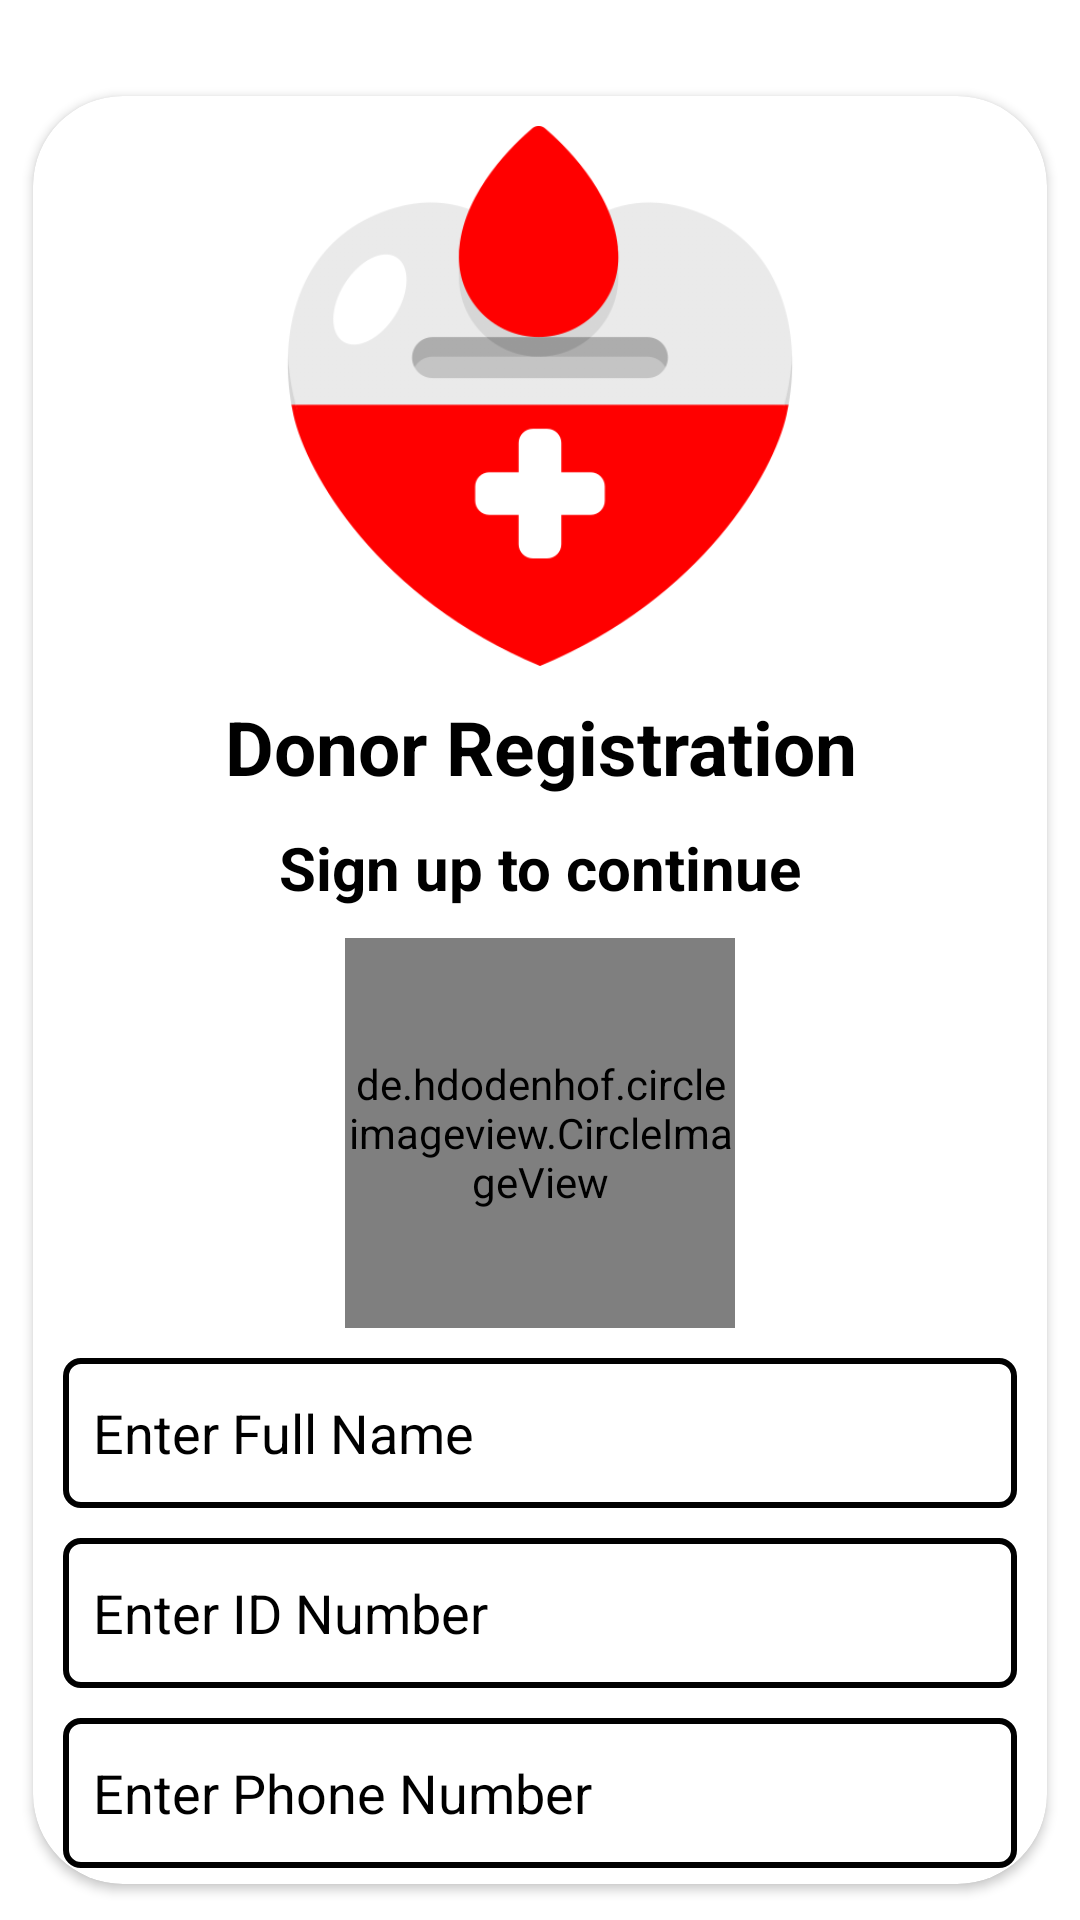

Here is an Android app screen rendered from its layout file. Give the layout XML and the strings, colors and styles it references.
<!-- AndroidManifest.xml: application theme Theme.BloodDonationApp -->
<!-- res/layout/activity_donor_registration.xml -->
<?xml version="1.0" encoding="utf-8"?>
<androidx.constraintlayout.widget.ConstraintLayout xmlns:android="http://schemas.android.com/apk/res/android"
    xmlns:app="http://schemas.android.com/apk/res-auto"
    xmlns:tools="http://schemas.android.com/tools"
    android:layout_width="match_parent"
    android:layout_height="match_parent"
    android:background="@color/red"
    tools:context=".DonorRegistrationActivity">

    <androidx.cardview.widget.CardView
        android:layout_width="match_parent"
        android:layout_height="0dp"
        android:layout_marginTop="@dimen/twenty"
        app:cardCornerRadius="@dimen/thirty"
        app:cardUseCompatPadding="true"
        app:layout_constraintTop_toTopOf="parent"
        app:layout_constraintStart_toStartOf="parent"
        app:layout_constraintEnd_toEndOf="parent"
        app:layout_constraintBottom_toBottomOf="parent">

        <androidx.core.widget.NestedScrollView
            android:layout_width="match_parent"
            android:layout_height="match_parent">

        <androidx.constraintlayout.widget.ConstraintLayout
            android:layout_width="match_parent"
            android:layout_height="match_parent">

            <ImageView
                android:id="@+id/app_logo"
                android:layout_width="@dimen/one_hundred_eighty"
                android:layout_height="@dimen/one_hundred_eighty"
                android:src="@drawable/app_logo_round"
                android:layout_marginTop="@dimen/ten"
                app:layout_constraintStart_toStartOf="parent"
                app:layout_constraintEnd_toEndOf="parent"
                app:layout_constraintTop_toTopOf="parent"
                />

            <TextView
                android:id="@+id/welcome_donor_tv"
                android:layout_width="match_parent"
                android:layout_height="wrap_content"
                android:text="@string/donor_registration"
                android:textSize="@dimen/twenty_five_sp"
                android:textColor="@color/black"
                android:textStyle="bold"
                android:gravity="center"
                android:layout_marginTop="@dimen/ten"
                app:layout_constraintStart_toStartOf="parent"
                app:layout_constraintEnd_toEndOf="parent"
                app:layout_constraintTop_toBottomOf="@id/app_logo"
                />

            <TextView
                android:id="@+id/signup_tv"
                android:layout_width="match_parent"
                android:layout_height="wrap_content"
                android:text="@string/signup_to_continue"
                android:textSize="@dimen/twenty_sp"
                android:textColor="@color/black"
                android:textStyle="bold"
                android:gravity="center"
                android:layout_marginTop="@dimen/ten"
                app:layout_constraintStart_toStartOf="parent"
                app:layout_constraintEnd_toEndOf="parent"
                app:layout_constraintTop_toBottomOf="@id/welcome_donor_tv"
                />

            <de.hdodenhof.circleimageview.CircleImageView
                xmlns:app="http://schemas.android.com/apk/res-auto"
                android:id="@+id/donor_profile_image"
                android:layout_width="@dimen/one_hundred_thirty"
                android:layout_height="@dimen/one_hundred_thirty"
                app:civ_border_width="6dp"
                app:civ_border_color="@color/black"
                android:src="@drawable/avatar_image"
                android:layout_marginTop="@dimen/ten"
                app:layout_constraintStart_toStartOf="parent"
                app:layout_constraintEnd_toEndOf="parent"
                app:layout_constraintTop_toBottomOf="@id/signup_tv"/>

            <EditText
                android:id="@+id/donor_full_name_et"
                android:layout_width="match_parent"
                android:layout_height="@dimen/fifty"
                android:layout_marginTop="@dimen/ten"
                android:background="@drawable/edittext_background"
                android:drawableStart="@drawable/ic_person"
                android:drawablePadding="@dimen/ten"
                android:padding="@dimen/ten"
                android:hint="@string/enter_full_name"
                android:textColorHint="@color/black"
                android:textColor="@color/black"
                android:textSize="@dimen/eighteen_sp"
                android:layout_marginStart="@dimen/ten"
                android:layout_marginEnd="@dimen/ten"
                app:layout_constraintStart_toStartOf="parent"
                app:layout_constraintEnd_toEndOf="parent"
                app:layout_constraintTop_toBottomOf="@id/donor_profile_image"
                />

            <EditText
                android:id="@+id/donor_id_number_et"
                android:layout_width="match_parent"
                android:layout_height="@dimen/fifty"
                android:layout_marginTop="@dimen/ten"
                android:background="@drawable/edittext_background"
                android:drawableStart="@drawable/ic_person"
                android:drawablePadding="@dimen/ten"
                android:padding="@dimen/ten"
                android:inputType="number"
                android:hint="@string/enter_id_number"
                android:textColorHint="@color/black"
                android:textColor="@color/black"
                android:textSize="@dimen/eighteen_sp"
                android:layout_marginStart="@dimen/ten"
                android:layout_marginEnd="@dimen/ten"
                app:layout_constraintStart_toStartOf="parent"
                app:layout_constraintEnd_toEndOf="parent"
                app:layout_constraintTop_toBottomOf="@id/donor_full_name_et"
                />

            <EditText
                android:id="@+id/donor_phone_number_et"
                android:layout_width="match_parent"
                android:layout_height="@dimen/fifty"
                android:layout_marginTop="@dimen/ten"
                android:background="@drawable/edittext_background"
                android:drawableStart="@drawable/ic_phone"
                android:drawablePadding="@dimen/ten"
                android:padding="@dimen/ten"
                android:inputType="number"
                android:hint="@string/enter_phone_number"
                android:textColorHint="@color/black"
                android:textColor="@color/black"
                android:textSize="@dimen/eighteen_sp"
                android:layout_marginStart="@dimen/ten"
                android:layout_marginEnd="@dimen/ten"
                app:layout_constraintStart_toStartOf="parent"
                app:layout_constraintEnd_toEndOf="parent"
                app:layout_constraintTop_toBottomOf="@id/donor_id_number_et"
                />

            <Spinner
                android:id="@+id/donor_blood_group_spinner"
                android:layout_width="match_parent"
                android:layout_height="@dimen/fifty"
                android:gravity="center"
                android:background="@drawable/edittext_background"
                android:entries="@array/bloodgroups"
                android:layout_marginStart="@dimen/ten"
                android:layout_marginEnd="@dimen/ten"
                android:layout_marginTop="@dimen/ten"
                app:layout_constraintStart_toStartOf="parent"
                app:layout_constraintEnd_toEndOf="parent"
                app:layout_constraintTop_toBottomOf="@id/donor_phone_number_et"/>

            <EditText
                android:id="@+id/donor_email_address_et"
                android:layout_width="match_parent"
                android:layout_height="@dimen/fifty"
                android:layout_marginTop="@dimen/ten"
                android:background="@drawable/edittext_background"
                android:drawableStart="@drawable/ic_mail"
                android:drawablePadding="@dimen/ten"
                android:padding="@dimen/ten"
                android:inputType="textEmailAddress"
                android:hint="@string/enter_email"
                android:textColorHint="@color/black"
                android:textColor="@color/black"
                android:textSize="@dimen/eighteen_sp"
                android:layout_marginStart="@dimen/ten"
                android:layout_marginEnd="@dimen/ten"
                app:layout_constraintStart_toStartOf="parent"
                app:layout_constraintEnd_toEndOf="parent"
                app:layout_constraintTop_toBottomOf="@id/donor_blood_group_spinner"
                />

            <EditText
                android:id="@+id/donor_password_et"
                android:layout_width="match_parent"
                android:layout_height="@dimen/fifty"
                android:layout_marginTop="@dimen/ten"
                android:background="@drawable/edittext_background"
                android:drawableStart="@drawable/ic_lock"
                android:drawablePadding="@dimen/ten"
                android:padding="@dimen/ten"
                android:inputType="textPassword"
                android:hint="@string/enter_password"
                android:textColorHint="@color/black"
                android:textColor="@color/black"
                android:textSize="@dimen/eighteen_sp"
                android:layout_marginStart="@dimen/ten"
                android:layout_marginEnd="@dimen/ten"
                app:layout_constraintStart_toStartOf="parent"
                app:layout_constraintEnd_toEndOf="parent"
                app:layout_constraintTop_toBottomOf="@id/donor_email_address_et"
                />

            <Button
                android:id="@+id/register_donor_button"
                android:layout_width="match_parent"
                android:layout_height="wrap_content"
                android:text="@string/sign_up"
                android:textAllCaps="true"
                android:layout_marginTop="@dimen/twenty"
                android:gravity="center"
                android:textColor="@color/white"
                android:textSize="@dimen/fifteen_sp"
                android:layout_marginStart="@dimen/ten"
                android:layout_marginEnd="@dimen/ten"
                android:background="@drawable/button_background"
                app:layout_constraintStart_toStartOf="parent"
                app:layout_constraintEnd_toEndOf="parent"
                app:layout_constraintTop_toBottomOf="@id/donor_password_et"/>

            <TextView
                android:id="@+id/donor_back_button"
                android:layout_width="match_parent"
                android:layout_height="wrap_content"
                android:text="@string/already_registered"
                android:textSize="@dimen/twenty_sp"
                android:textColor="@color/black"
                android:textStyle="bold"
                android:gravity="center"
                android:layout_marginTop="@dimen/fifteen"
                android:layout_marginBottom="@dimen/twenty"
                android:layout_marginStart="@dimen/twenty"
                android:layout_marginEnd="@dimen/twenty"
                app:layout_constraintStart_toStartOf="parent"
                app:layout_constraintEnd_toEndOf="parent"
                app:layout_constraintTop_toBottomOf="@id/register_donor_button"
                app:layout_constraintBottom_toBottomOf="parent"
                />







        </androidx.constraintlayout.widget.ConstraintLayout>
        </androidx.core.widget.NestedScrollView>

    </androidx.cardview.widget.CardView>

</androidx.constraintlayout.widget.ConstraintLayout>
<!-- resources referenced by this layout -->
<resources>
  <string-array name="bloodgroups">
          <item>Select Your Blood Group</item>
          <item>A+</item>
          <item>A-</item>
          <item>B+</item>
          <item>B-</item>
          <item>AB+</item>
          <item>AB-</item>
          <item>O+</item>
          <item>O-</item>
      </string-array>
  <dimen name="eighteen_sp">18sp</dimen>
  <dimen name="fifteen">15dp</dimen>
  <dimen name="fifteen_sp">15sp</dimen>
  <dimen name="fifty">50dp</dimen>
  <dimen name="one_hundred_eighty">180dp</dimen>
  <dimen name="one_hundred_thirty">130dp</dimen>
  <dimen name="ten">10dp</dimen>
  <dimen name="thirty">30dp</dimen>
  <dimen name="twenty">20dp</dimen>
  <dimen name="twenty_five_sp">25sp</dimen>
  <dimen name="twenty_sp">20sp</dimen>
  <!-- drawable app_logo_round: png bitmap (drawable, 30392 bytes) -->
  <!-- drawable avatar_image: png bitmap (drawable, 28142 bytes) -->
  <!-- drawable button_background (drawable) -->
  <?xml version="1.0" encoding="utf-8"?>
  <shape xmlns:android="http://schemas.android.com/apk/res/android">
  
      <solid
          android:color="@color/red"/>
  
      <corners
          android:radius="@dimen/ten"/>
  
  
  
  </shape>
  <!-- drawable edittext_background (drawable) -->
  <?xml version="1.0" encoding="utf-8"?>
  <shape  xmlns:android="http://schemas.android.com/apk/res/android"
      android:shape="rectangle">
  
      <stroke android:color="@color/black"
          android:width="@dimen/two"/>
      <corners android:radius="@dimen/five"/>
  
  </shape>
  <string name="already_registered">Already registered? Sign In</string>
  <string name="donor_registration">Donor Registration</string>
  <string name="enter_email">Enter Email</string>
  <string name="enter_full_name">Enter Full Name</string>
  <string name="enter_id_number">Enter ID Number</string>
  <string name="enter_password">Enter Password</string>
  <string name="enter_phone_number">Enter Phone Number</string>
  <string name="sign_up">Sign Up Now</string>
  <string name="signup_to_continue">Sign up to continue</string>
  <style name="Theme.BloodDonationApp" parent="Theme.MaterialComponents.Light.NoActionBar">
          
          <item name="colorPrimary">@color/red</item>
          <item name="colorPrimaryVariant">@color/red</item>
          <item name="colorOnPrimary">@color/white</item>
          
          <item name="colorSecondary">@color/teal_200</item>
          <item name="colorSecondaryVariant">@color/teal_700</item>
          <item name="colorOnSecondary">@color/black</item>
          
          <item name="android:statusBarColor">?attr/colorPrimaryVariant</item>
          
      </style>
  <dimen name="two">2dp</dimen>
  <dimen name="five">5dp</dimen>
  <!-- not gathered from this repository: default colours our renderer supplied (Android Studio template values) -->
  <color name="teal_200">#FF03DAC5</color>
  <color name="teal_700">#FF018786</color>
  <color name="black">#FF000000</color>
  <color name="white">#FFFFFFFF</color>
</resources>
